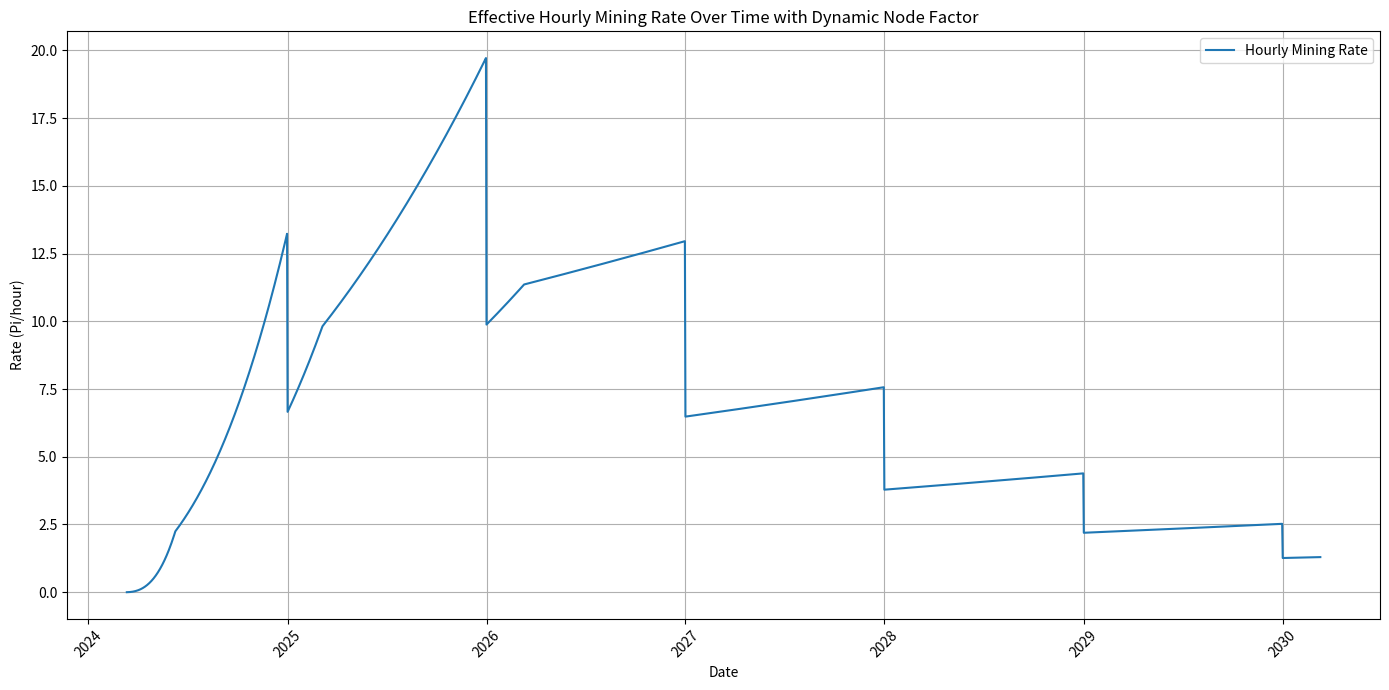

Write the Python code that produced this figure.
def calculate_node_factor_based_on_days(days_operational, Y, avg_CPU_cores, avg_ports_open):
    """
    Calculate the node factor (F) dynamically based on the number of operational days,
    yesterday's uptime (Y), average CPU cores, and average ports open.

    Args:
        days_operational (int): Number of days the node has been operational.
        Y (float): Yesterday's uptime as a decimal (e.g., 0.95 for 95%).
        avg_CPU_cores (int): Average number of CPU cores during operational period.
        avg_ports_open (float): Average percentage of ports open during operational period.

    Returns:
        float: The dynamically calculated node factor.
    """
    # Adjust uptime and port open factors for operational days
    U_90 = days_operational / 90 if days_operational < 90 else 1
    U_360 = days_operational / 360 if days_operational < 360 else 1
    U_2_years = days_operational / (2 * 365) if days_operational < 2 * 365 else 1
    U_10_years = days_operational / (10 * 365) if days_operational < 10 * 365 else 1

    # Adjust port open factors for operational days
    P_90 = avg_ports_open * (days_operational / 90 if days_operational < 90 else 1)
    P_360 = avg_ports_open * (days_operational / 360 if days_operational < 360 else 1)
    P_2_years = avg_ports_open * (days_operational / (2 * 365) if days_operational < 2 * 365 else 1)
    P_10_years = avg_ports_open * (days_operational / (10 * 365) if days_operational < 10 * 365 else 1)

    C_90 = avg_CPU_cores * (days_operational / 90 if days_operational < 90 else 1)
    C_360 = avg_CPU_cores * (days_operational / 360 if days_operational < 360 else 1)
    C_2_years = avg_CPU_cores * (days_operational / (2 * 365) if days_operational < 2 * 365 else 1)
    C_10_years = avg_CPU_cores * (days_operational / (10 * 365) if days_operational < 10 * 365 else 1)

    # Calculate the dynamic factors
    U = U_90 + 1.5*U_360 + 2*U_2_years + 3*U_10_years
    P = 1 + P_90 + 1.5*P_360 + 2*P_2_years + 3*P_10_years
    C = (1 + C_90 + 1.5*C_360 + 2*C_2_years + 3*C_10_years) / 4

    print(f"U: {U}, P: {P}, C: {C}")

    # Calculate node factor F
    F = Y * U * P * C

    return F

# Adjusting the initial setup to ensure days_operational changes with the years and correctly calculating node factor

import datetime
import numpy as np
import matplotlib.pyplot as plt

# Setup for halving and initial values
base_rate_annual_changes = {
    2024: 0.0073,
    2025: 0.0073 / 2,  # Halving every March 14th
    2026: 0.0073 / 4,
    2027: 0.0073 / 8,
    2028: 0.0073 / 16,
    2029: 0.0073 / 32,
    2030: 0.0073 / 64
}

pi_value_per_coin = 104  # USD
pioneer_booster = 1
num_security_circle = 5
num_security_circle_booster = 20
security_circle_boost = num_security_circle * num_security_circle_booster
lockup_reward = 386.46
boosters_total_factor = (pioneer_booster + security_circle_boost + lockup_reward) / 100
y = 1.0  # 100% uptime
avg_cpu_cores = 32
avg_ports_open = 1.0

# Function to calculate days operational based on the date
def days_since_start(start_date, current_date):
    return (current_date - start_date).days + 1

# Start and end dates for the simulation
start_date = datetime.date(2024, 3, 12)
end_date = datetime.date(2030, 3, 11)

# Generate dates for simulation
dates = [start_date + datetime.timedelta(days=x) for x in range((end_date - start_date).days + 1)]

# Calculate node factor and effective mining rate over time
node_factors = []
hourly_mining_rates = []
for current_date in dates:
    days_operational = days_since_start(start_date, current_date)
    node_factor = calculate_node_factor_based_on_days(days_operational, y, avg_cpu_cores, avg_ports_open)  # Assuming a constant node factor for simplicity
    base_rate = base_rate_annual_changes.get(current_date.year, list(base_rate_annual_changes.values())[-1])
    effective_rate = base_rate * node_factor * boosters_total_factor
    node_factors.append(node_factor)
    hourly_mining_rates.append(effective_rate)

# Plotting the effective hourly mining rate over time
plt.figure(figsize=(14, 7))
plt.plot(dates, hourly_mining_rates, label='Hourly Mining Rate')
plt.title('Effective Hourly Mining Rate Over Time with Dynamic Node Factor')
plt.xlabel('Date')
plt.ylabel('Rate (Pi/hour)')
plt.legend()
plt.grid(True)
plt.xticks(rotation=45)
plt.tight_layout()
plt.show()

